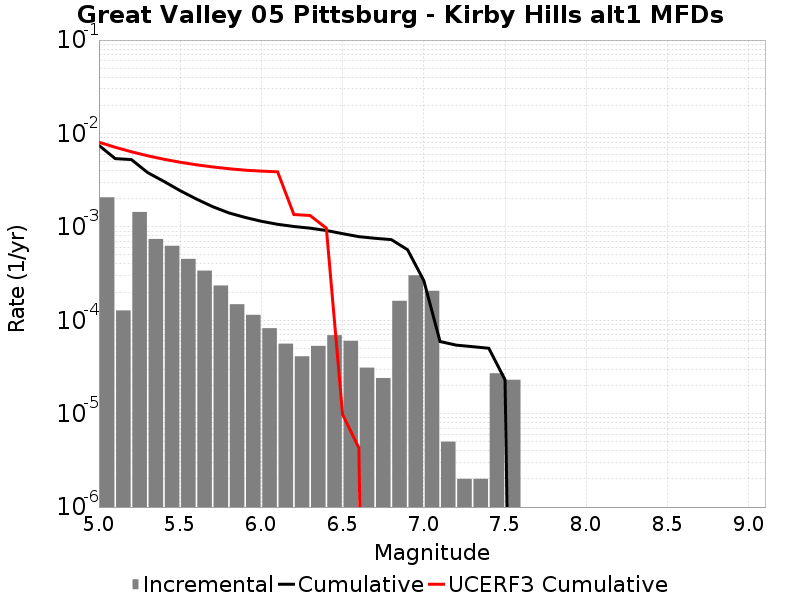

Values plotted in this chart, from the file beside it:
Magnitude, Incremental Rate, Cumulative Rate, UCERF3 Cumulative Rate
5.05, 0.002071, 0.007451, 0.00806
5.15, 1.2738204E-4, 0.00538, 0.007115
5.25, 0.001443, 0.005253, 0.006364
5.35, 7.422261E-4, 0.003809, 0.005768
5.45, 6.2688015E-4, 0.003067, 0.005294
5.55, 4.5436271E-4, 0.00244, 0.004918
5.65, 3.400198E-4, 0.001986, 0.004619
5.75, 2.3570693E-4, 0.001646, 0.004381
5.85, 1.4844522E-4, 0.00141, 0.004193
5.95, 1.1434294E-4, 0.001262, 0.004043
6.05, 8.2246675E-5, 0.001147, 0.003952
6.15, 5.616846E-5, 0.001065, 0.003884
6.25, 4.1123338E-5, 0.001009, 0.001356
6.35, 5.3159434E-5, 9.6790295E-4, 0.001323
6.45, 6.920757E-5, 9.147435E-4, 9.682582E-4
6.55, 6.0180493E-5, 8.4553595E-4, 9.788367E-6
6.65, 3.1093256E-5, 7.8535546E-4, 4.3057744E-6
6.75, 2.4072197E-5, 7.542622E-4, 0.0
6.85, 1.6148432E-4, 7.3018996E-4, 0.0
6.95, 3.0290848E-4, 5.6870567E-4, 0.0
7.05, 2.0661969E-4, 2.6579716E-4, 0.0
7.15, 5.015041E-6, 5.9177484E-5, 0.0
7.25, 2.0060165E-6, 5.4162443E-5, 0.0
7.35, 2.0060165E-6, 5.215643E-5, 0.0
7.45, 2.7081222E-5, 5.015041E-5, 0.0
7.55, 2.306919E-5, 2.306919E-5, 0.0
7.65, 0.0, 0.0, 0.0
7.75, 0.0, 0.0, 0.0
7.85, 0.0, 0.0, 0.0
7.95, 0.0, 0.0, 0.0
8.05, 0.0, 0.0, 0.0
8.15, 0.0, 0.0, 0.0
8.25, 0.0, 0.0, 0.0
8.35, 0.0, 0.0, 0.0
8.45, 0.0, 0.0, 0.0
8.55, 0.0, 0.0, 0.0
8.65, 0.0, 0.0, 0.0
8.75, 0.0, 0.0, 0.0
8.85, 0.0, 0.0, 0.0
8.95, 0.0, 0.0, 0.0
9.05, 0.0, 0.0, 0.0
